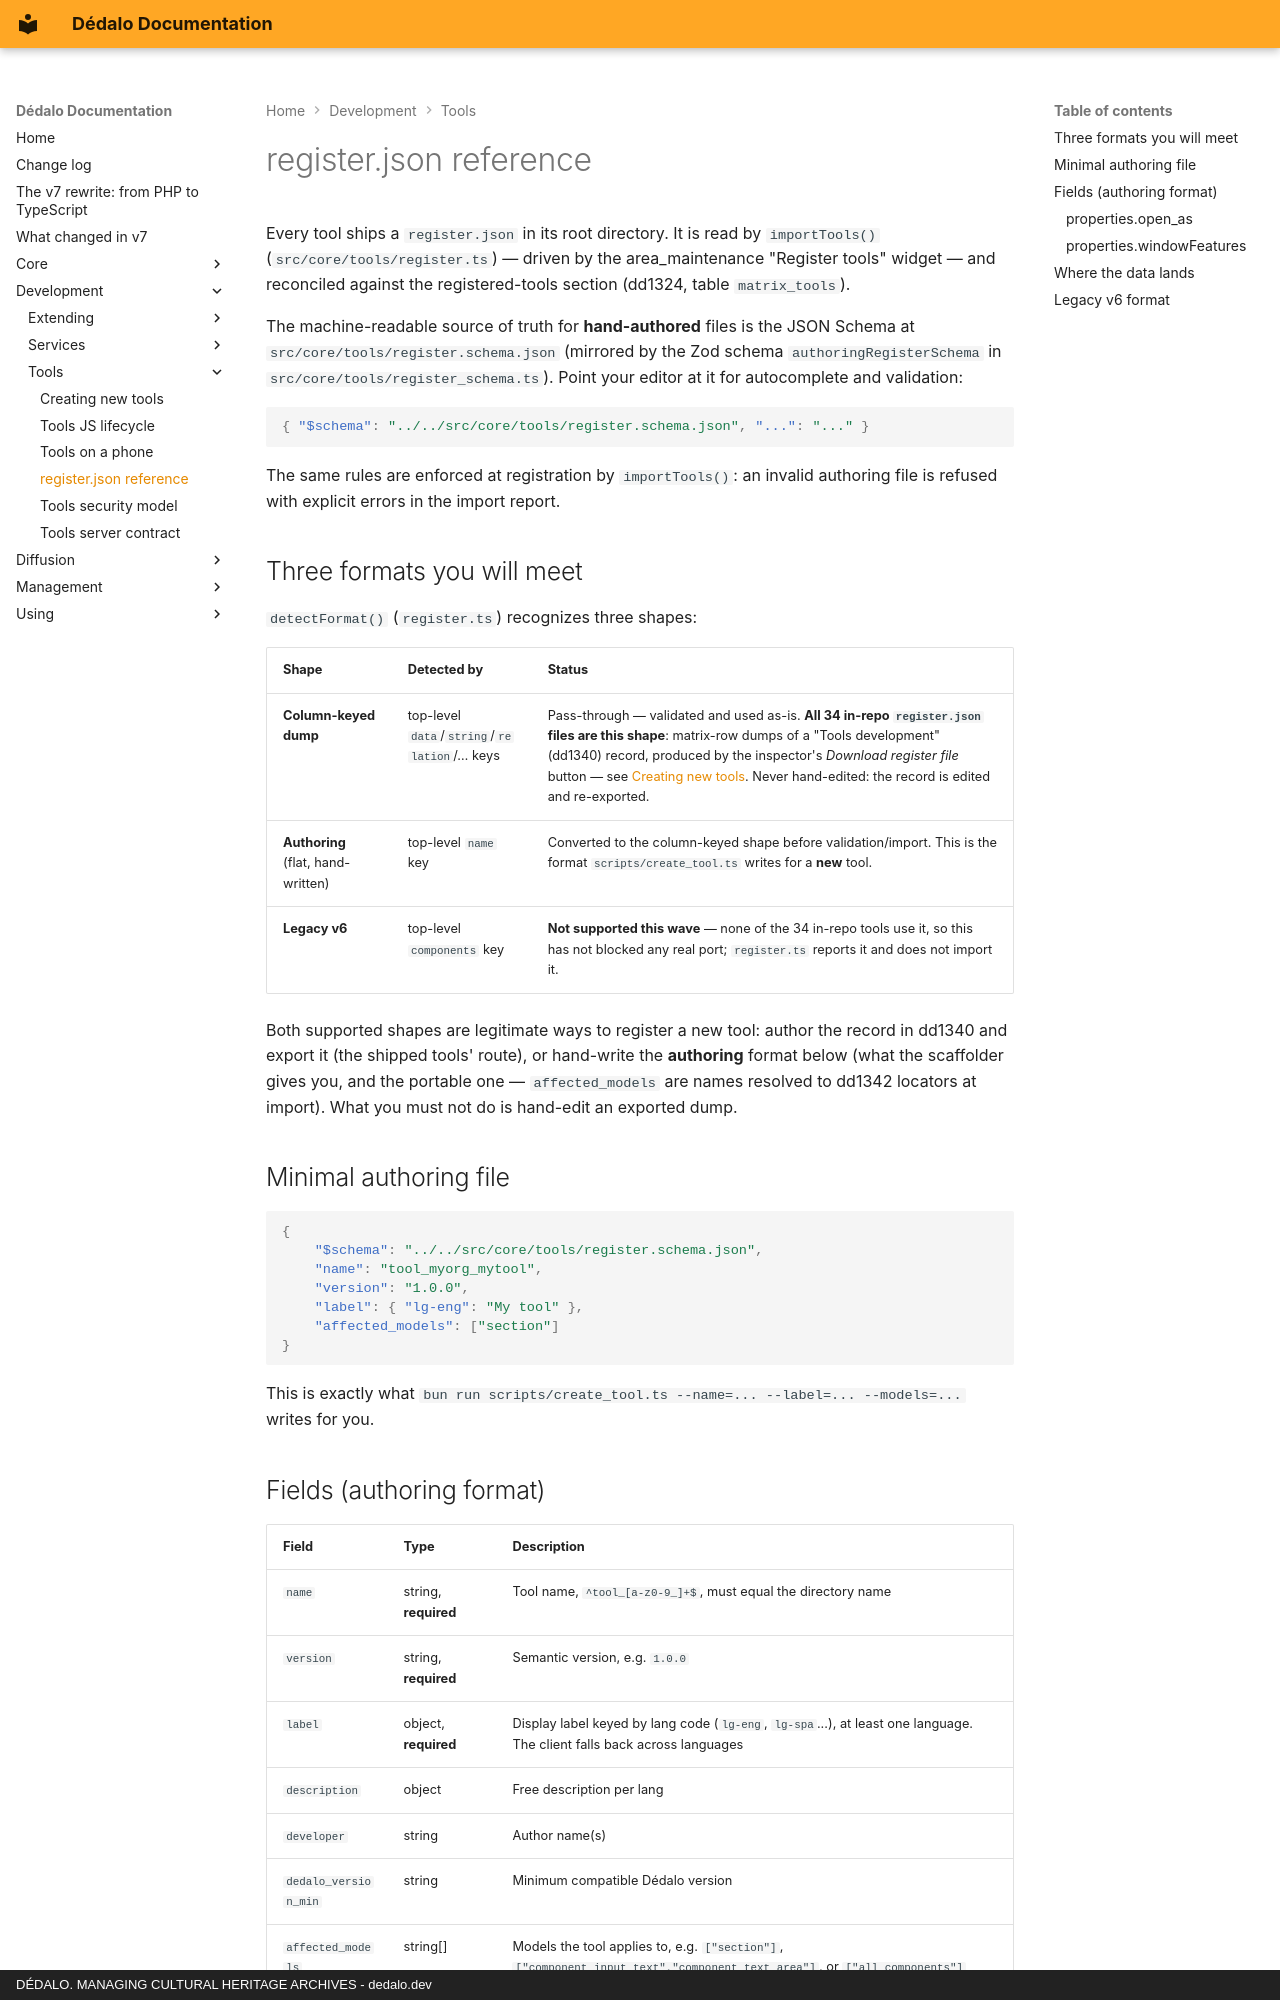

repository: dedalia-org/dedalo · page: development/tools/register_json/index.html · generator: mkdocs · copyright: DÉDALO. MANAGING CULTURAL HERITAGE ARCHIVES - dedalo.dev

# register.json reference

Every tool ships a `register.json` in its root directory. It is read by `importTools()` (`src/core/tools/register.ts`) — driven by the area_maintenance "Register tools" widget — and reconciled against the registered-tools section (dd1324, table `matrix_tools`).

The machine-readable source of truth for **hand-authored** files is the JSON Schema at `src/core/tools/register.schema.json` (mirrored by the Zod schema `authoringRegisterSchema` in `src/core/tools/register_schema.ts`). Point your editor at it for autocomplete and validation:

``` json
{ "$schema": "../../src/core/tools/register.schema.json", "...": "..." }
```

The same rules are enforced at registration by `importTools()`: an invalid authoring file is refused with explicit errors in the import report.

## Three formats you will meet

`detectFormat()` (`register.ts`) recognizes three shapes:

| Shape | Detected by | Status |
| --- | --- | --- |
| **Column-keyed dump** | top-level `data`/`string`/`relation`/… keys | Pass-through — validated and used as-is. **All 34 in-repo `register.json` files are this shape**: matrix-row dumps of a "Tools development" (dd1340) record, produced by the inspector's *Download register file* button — see [Creating new tools](creating_tools.md#4-export-the-register-file). Never hand-edited: the record is edited and re-exported. |
| **Authoring** (flat, hand-written) | top-level `name` key | Converted to the column-keyed shape before validation/import. This is the format `scripts/create_tool.ts` writes for a **new** tool. |
| **Legacy v6** | top-level `components` key | **Not supported this wave** — none of the 34 in-repo tools use it, so this has not blocked any real port; `register.ts` reports it and does not import it. |

Both supported shapes are legitimate ways to register a new tool: author the record in dd1340 and export it (the shipped tools' route), or hand-write the **authoring** format below (what the scaffolder gives you, and the portable one — `affected_models` are names resolved to dd1342 locators at import). What you must not do is hand-edit an exported dump.

## Minimal authoring file

``` json
{
	"$schema": "../../src/core/tools/register.schema.json",
	"name": "tool_myorg_mytool",
	"version": "1.0.0",
	"label": { "lg-eng": "My tool" },
	"affected_models": ["section"]
}
```

This is exactly what `bun run scripts/create_tool.ts --name=... --label=... --models=...` writes for you.
